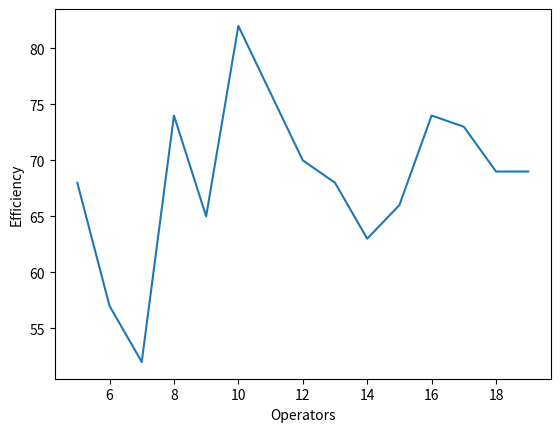

This figure's Python source:

import math
import copy

import matplotlib.pyplot as plt


class Node :

	def __init__(self, name, time, nxt) :
		self.name = name
		self.time = time
		self.next = nxt



	
class Blob :

	def __init__(self, n) :

		self.nodes = n

	def time(self) :

		total = 0

		for node in self.nodes :

			total += node.time

		return total

	def length(self) :

		return len(self.nodes)

	def merge(self, other) :

		cNodes = copy.deepcopy(self.nodes)

		for node in other.nodes :

			cNodes.append(node)


		return Blob(cNodes)

	def split(self) :

		if self.length() == 1 :

			n = self.nodes[0]

			return [Blob([Node(n.name, n.time / 2, True)]), Blob([Node(n.name, n.time / 2, n.next)])]

		elif self.length() == 2 :

			return [Blob([self.nodes[0]]), Blob([self.nodes[1]])]

		elif self.length() > 2 :

			half = self.time() / 2

			splitI = int()

			counter = 0

			for i, node in enumerate(self.nodes) :
				
				lastCounter = counter

				counter += node.time

				if counter >= half :

					if abs(counter) < abs(lastCounter) :

						splitI = i

					else :

						splitI = i - 1

					break

			return [Blob(self.nodes[:splitI]), Blob(self.nodes[splitI:])]


	def splitRating(self) :

		return self.time() - abs(self.split()[0].time() - self.split()[1].time())

	



class Line :

	def __init__(self, blobs, n) :

		self.blobs = blobs

		self.n = n

	def bottleneck(self) :

		bn = self.blobs[0]

		for blob in self.blobs :

			if blob.time() > bn.time() :

				bn = blob

		return bn

	

	def length(self) :

		return len(self.blobs)

	def leadTime(self) :

		lt = 0

		for blob in self.blobs :

			lt += blob.time()

		return lt

	def mean(self) :

		return self.leadTime() / self.length()


	def standardDeviation(self) :

		squareDifferenceSum = 0

		for blob in self.blobs :

			squareDifferenceSum += math.pow(blob.time() - self.mean(), 2)

		return math.sqrt(squareDifferenceSum / self.length())

	
	def split(self) :

		bestI = 0

		for i, blob in enumerate(self.blobs) :

			if blob.splitRating() > self.blobs[bestI].splitRating() :

				bestI = i

		bestBlob = self.blobs[bestI]


		self.blobs.pop(bestI)


		for i, blob in enumerate(bestBlob.split()) :

			self.blobs.insert(bestI + i, blob)

	def merge(self) :

		minI = 0

		
		for i in range(len(self.blobs) - 1) :

		
			if (self.blobs[i].time() + self.blobs[i + 1].time() < self.blobs[minI].time() + self.blobs[minI + 1].time()) and self.blobs[i].nodes[-1].next == True  :

				minI = i

		mergedBlob = self.blobs[minI].merge(self.blobs[minI + 1])

		
		
		self.blobs.pop(minI)
		self.blobs.pop(minI)

		

		self.blobs.insert(minI, mergedBlob)


	
	def setup(self) :

		while self.length() > self.n :

			self.merge()

		while self.length() < self.n : 

			self.split()

	def balance(self) :

		'''
		lastSD = self.standardDeviation()
		currentSD = lastSD - 1
		'''


		for i in range(1000) :

			lastSD = self.standardDeviation()

			self.merge()
			self.split()

			currendSD = self.standardDeviation()



	def seatsPerHour(self) :

		maxTime = self.blobs[0].time()

		for blob in self.blobs :

			if blob.time() > maxTime :

				maxTime = blob.time()

		return round(3600 / maxTime)



	
	def efficiency(self) :

		return round((self.seatsPerHour() / (3600 / (self.leadTime() / self.n))) * 100)



	


	def output(self) :

		print("--------------------------------------------")
		for blob in self.blobs :

			print(str(blob.time()) + ('*' if blob.time() == self.bottleneck().time() else ''))

			for node in blob.nodes :

				print('\t' + node.name + ' ' + str(node.time))

		print()
		print("Standard Deviation:", round(self.standardDeviation(), 2), "| Bottleneck:", self.bottleneck().time())
		print(self.n, "operators running at", self.efficiency(), "percent efficiency")
		print("---------------------------------------------")

x = list()
y = list()

lines = list()

for i in range(5, 20) :

	blobs = list()


	# [redacted]
	blobs.append(Blob([Node("LABEL/TRACKS", 95, True)]))
	blobs.append(Blob([Node("LOADING FRAMES", 58, True)]))
	blobs.append(Blob([Node("BACK FOAM", 39, True)]))
	blobs.append(Blob([Node("CUSHION FOAM", 43, False)]))
	blobs.append(Blob([Node("BACK COVER", 186, True)]))
	blobs.append(Blob([Node("CUSHION COVER", 100, False)]))
	blobs.append(Blob([Node("ARMS", 66, False)]))
	blobs.append(Blob([Node("TESTER", 28, True)]))
	blobs.append(Blob([Node("PACKAGING A", 69, True)]))
	blobs.append(Blob([Node("PACKAGING B", 132, None)]))


	line = Line(blobs, i)

	line.setup()


	line.balance()


	line.output()

	lines.append(line)

	x.append(line.n)
	y.append(line.efficiency())
	

lines.sort(key = lambda l: l.efficiency(), reverse = True)
for line in lines :

	print(line.n, "operators running", line.seatsPerHour(), "seats per hour at", line.efficiency(), "percent efficiency")

plt.plot(x, y)
plt.xlabel("Operators")
plt.ylabel("Efficiency")
plt.show()